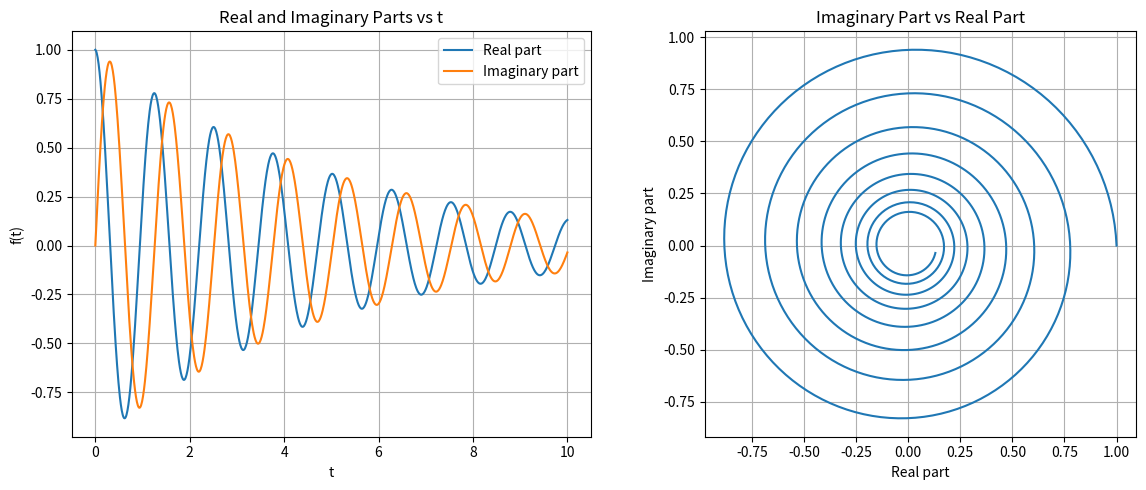

This chart was generated by the following Python code:
import numpy as np
import matplotlib.pyplot as plt

# --------------------------------
# (a) Division of complex numbers
# --------------------------------

z1 = (3 + 4j) / (5 + 6j)

print("(a) Complex number division:")
print("(3 + 4j) / (5 + 6j) =", z1)
print("Real part =", z1.real)
print("Imaginary part =", z1.imag)


# --------------------------------
# (b) Euler's formula
# --------------------------------

print("\n(b) Euler's formula:")

print("exp(2j) =", np.exp(2j))
print("cos(3j) =", np.cos(3j))


# --------------------------------
# (c) Complex exponential function
# --------------------------------

# Set z outside the function
z = 5.0 + 0.2j

# Define f(t) = exp(i*z*t)
def f(t):
    return np.exp(1j * z * t)


# Create an array of time values
t = np.linspace(0, 10, 1000)

# Calculate f(t)
ft = f(t)


# Create one figure with two graphs side by side
fig, ax = plt.subplots(1, 2, figsize=(12, 5))

# First graph: real and imaginary parts versus t
ax[0].plot(t, ft.real, label='Real part')
ax[0].plot(t, ft.imag, label='Imaginary part')
ax[0].set_xlabel('t')
ax[0].set_ylabel('f(t)')
ax[0].set_title('Real and Imaginary Parts vs t')
ax[0].legend()
ax[0].grid()

# Second graph: imaginary part versus real part
ax[1].plot(ft.real, ft.imag)
ax[1].set_xlabel('Real part')
ax[1].set_ylabel('Imaginary part')
ax[1].set_title('Imaginary Part vs Real Part')
ax[1].set_aspect('equal', adjustable='box')
ax[1].grid()

# Display both graphs in the same window
plt.tight_layout()
plt.show()
